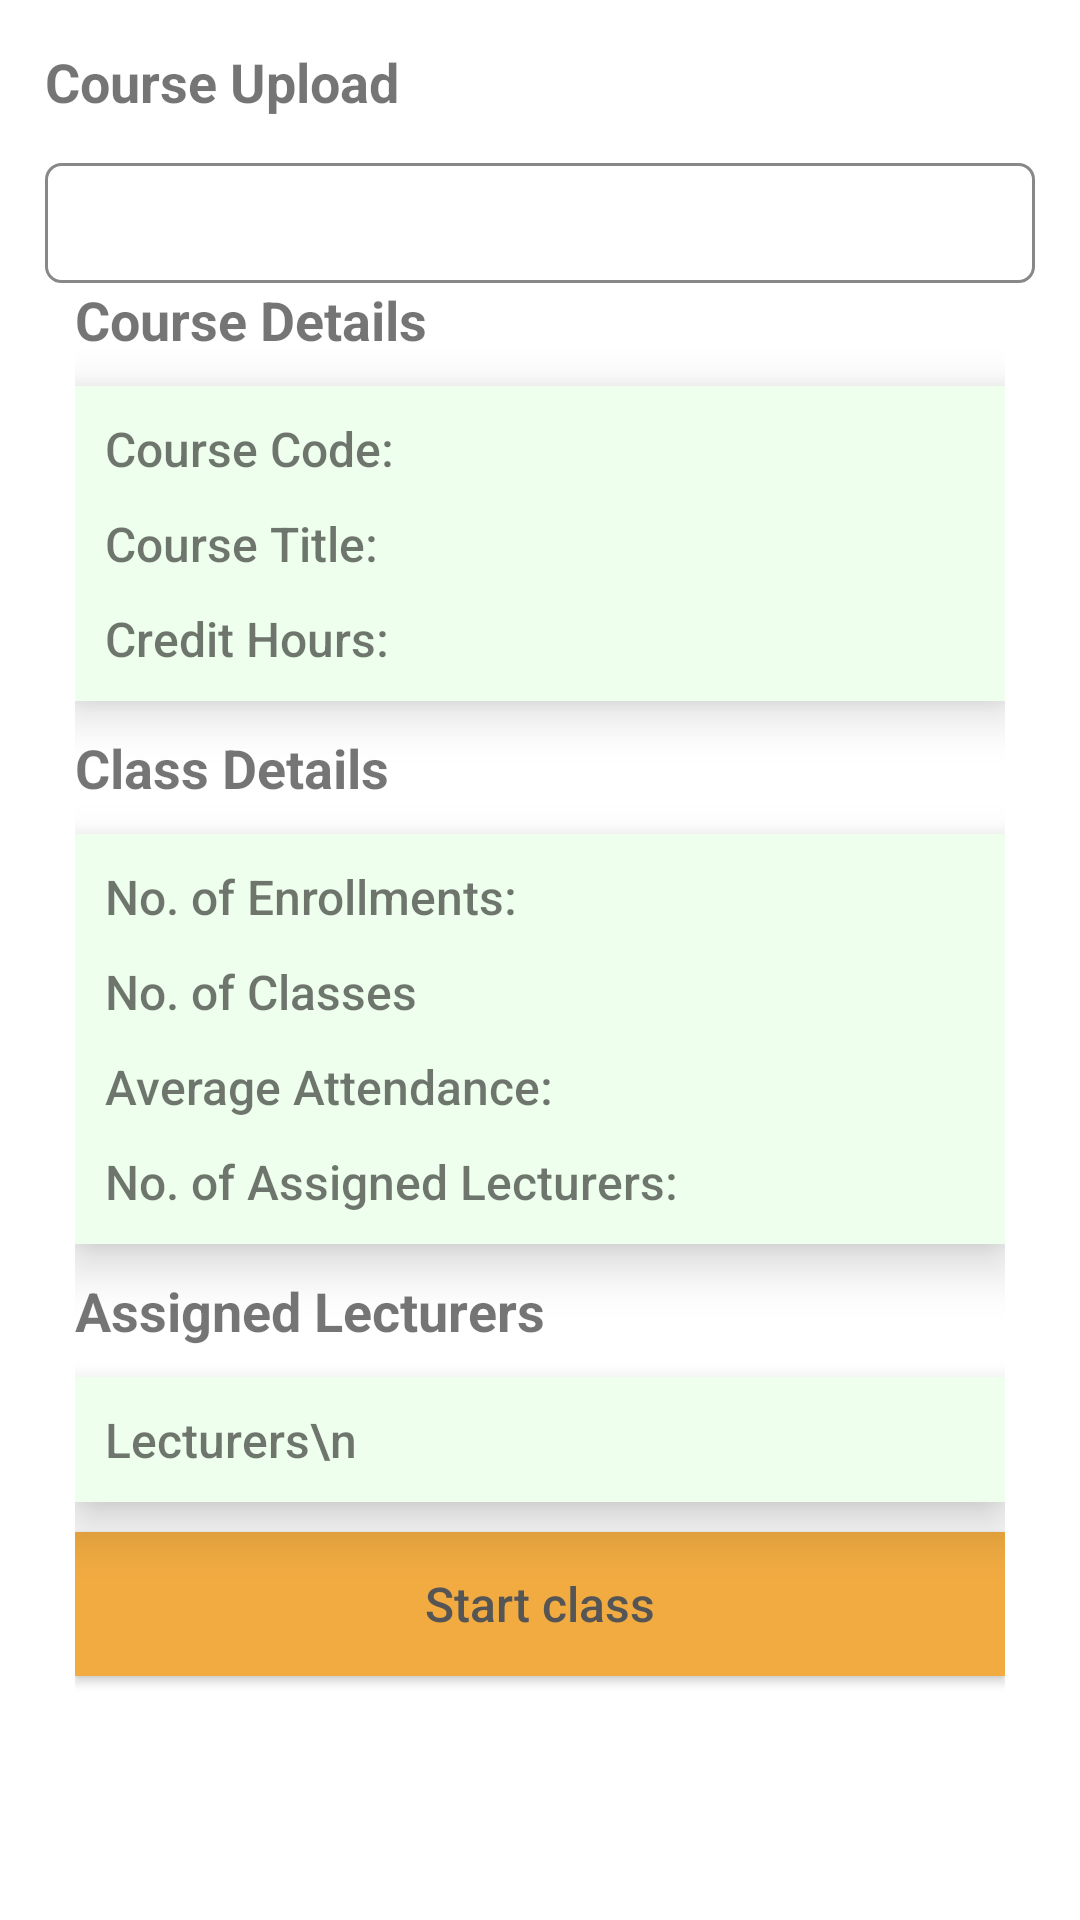

Layout XML and referenced resources for this Android screen:
<!-- AndroidManifest.xml: application theme Theme.AttendanceManagementSystem -->
<!-- res/layout/fragment_add_class.xml -->
<?xml version="1.0" encoding="utf-8"?>
<RelativeLayout xmlns:android="http://schemas.android.com/apk/res/android"
    xmlns:tools="http://schemas.android.com/tools"
    android:layout_width="match_parent"
    android:layout_height="match_parent"
    xmlns:app="http://schemas.android.com/apk/res-auto"
    tools:context=".Fragments.AddClass">

    <TextView
        android:layout_width="wrap_content"
        android:layout_height="wrap_content"
        android:text="Course Upload"
        android:layout_margin="15dp"
        android:textSize="18sp"
        android:textStyle="bold"
        android:id="@+id/pageTitle"/>

    <RelativeLayout
        android:layout_width="match_parent"
        android:layout_height="wrap_content"
        android:layout_below="@+id/pageTitle"
        android:layout_marginHorizontal="15dp">

        <Spinner
            android:layout_width="match_parent"
            android:layout_height="40dp"
            android:background="@drawable/bg"
            android:id="@+id/courseSpinner"/>
        <ScrollView
            android:layout_width="match_parent"
            android:layout_height="wrap_content"
            android:id="@+id/scrollView"
            android:layout_below="@+id/courseSpinner"
            android:visibility="visible">
            <LinearLayout
                android:layout_width="match_parent"
                android:layout_height="wrap_content"
                android:orientation="vertical"
                >
                <LinearLayout
                    android:layout_width="match_parent"
                    android:layout_height="wrap_content"
                    android:id="@+id/courseDetailsLayout"
                    android:paddingHorizontal="10dp"
                    android:visibility="visible"
                    android:orientation="vertical">

                    <TextView
                        android:layout_width="wrap_content"
                        android:layout_height="wrap_content"
                        android:text="Course Details "
                        android:textSize="18sp"
                        android:background="@null"
                        android:textStyle="bold"
                        android:layout_marginBottom="10dp"
                        />
                    <LinearLayout
                        android:layout_width="match_parent"
                        android:layout_height="wrap_content"
                        android:orientation="vertical"
                        android:paddingVertical="10dp"
                        android:paddingHorizontal="10dp"
                        android:background="@color/bgColor"
                        android:elevation="10dp">
                        <TextView
                            android:layout_width="wrap_content"
                            android:layout_height="wrap_content"
                            android:text="Course Code: "
                            android:textSize="16sp"
                            android:textStyle="normal"
                            android:fontFamily="sans-serif-medium"
                            android:id="@+id/courseCode"
                            android:paddingBottom="10dp"/>
                        <TextView
                            android:layout_width="wrap_content"
                            android:layout_height="wrap_content"
                            android:text="Course Title: "
                            android:textSize="16sp"
                            android:textStyle="normal"
                            android:fontFamily="sans-serif-medium"
                            android:id="@+id/courseTitle"
                            android:paddingBottom="10dp"/>
                        <TextView
                            android:layout_width="wrap_content"
                            android:layout_height="wrap_content"
                            android:text="Credit Hours: "
                            android:textSize="16sp"
                            android:textStyle="normal"
                            android:fontFamily="sans-serif-medium"
                            android:id="@+id/courseUnits"
                            />
                    </LinearLayout>

                    <TextView
                        android:layout_width="wrap_content"
                        android:layout_height="wrap_content"
                        android:text="Class Details "
                        android:textSize="18sp"
                        android:layout_marginVertical="10dp"
                        android:background="@null"
                        android:textStyle="bold"
                        android:layout_marginBottom="10dp"
                        />
                    <LinearLayout
                        android:layout_width="match_parent"
                        android:layout_height="wrap_content"
                        android:orientation="vertical"
                        android:paddingVertical="10dp"
                        android:paddingHorizontal="10dp"
                        android:background="@color/bgColor"
                        android:elevation="10dp">
                        <TextView
                            android:layout_width="wrap_content"
                            android:layout_height="wrap_content"
                            android:text="No. of Enrollments: "
                            android:textSize="16sp"
                            android:textStyle="normal"
                            android:fontFamily="sans-serif-medium"
                            android:id="@+id/enrollments"
                            android:paddingBottom="10dp"/>
                        <TextView
                            android:layout_width="wrap_content"
                            android:layout_height="wrap_content"
                            android:text="No. of Classes "
                            android:textSize="16sp"
                            android:textStyle="normal"
                            android:fontFamily="sans-serif-medium"
                            android:id="@+id/noOfClasses"
                            android:paddingBottom="10dp"/>
                        <TextView
                            android:layout_width="wrap_content"
                            android:layout_height="wrap_content"
                            android:text="Average Attendance: "
                            android:textSize="16sp"
                            android:textStyle="normal"
                            android:fontFamily="sans-serif-medium"
                            android:id="@+id/averageAttendance"
                            android:paddingBottom="10dp"/>

                        <TextView
                            android:layout_width="wrap_content"
                            android:layout_height="wrap_content"
                            android:text="No. of Assigned Lecturers: "
                            android:textSize="16sp"
                            android:textStyle="normal"
                            android:fontFamily="sans-serif-medium"
                            android:id="@+id/noOfLecturers"
                            />

                    </LinearLayout>

                    <TextView
                        android:layout_width="wrap_content"
                        android:layout_height="wrap_content"
                        android:text="Assigned Lecturers "
                        android:textSize="18sp"
                        android:layout_marginVertical="10dp"
                        android:background="@null"
                        android:textStyle="bold"
                        android:layout_marginBottom="10dp"
                        />
                    <LinearLayout
                        android:layout_width="match_parent"
                        android:layout_height="wrap_content"
                        android:orientation="vertical"
                        android:paddingVertical="10dp"
                        android:paddingHorizontal="10dp"
                        android:background="@color/bgColor"
                        android:elevation="10dp">
                        
                        <TextView
                            android:layout_width="wrap_content"
                            android:layout_height="wrap_content"
                            android:text="Lecturers\n"
                            android:textSize="16sp"
                            android:textStyle="normal"
                            android:fontFamily="sans-serif-medium"
                            android:id="@+id/others" />

                    </LinearLayout>

                    <Button
                        android:layout_width="match_parent"
                        android:layout_height="wrap_content"
                        android:id="@+id/startClass"
                        android:text="Start class"
                        android:textSize="16sp"
                        android:textColor="#555"
                        android:textAllCaps="false"
                        app:backgroundTint="@null"
                        android:background="@color/mainColor"
                        android:layout_marginVertical="10dp"/>

                </LinearLayout>

            </LinearLayout>
        </ScrollView>

    </RelativeLayout>


    <ProgressBar
        android:layout_width="32dp"
        android:layout_height="32dp"
        android:layout_centerInParent="true"
        android:id="@+id/progressBar"
        android:visibility="gone"/>


</RelativeLayout>
<!-- resources referenced by this layout -->
<resources>
  <color name="bgColor">#efe</color>
  <color name="mainColor">#FFf1ab41</color>
  <!-- drawable bg (drawable) -->
  <?xml version="1.0" encoding="utf-8"?>
  <shape xmlns:android="http://schemas.android.com/apk/res/android">
  
      <stroke android:width="1dp"
          android:color="#888"/>
      <corners android:radius="5dp"/>
  
  </shape>
  <style name="Theme.AttendanceManagementSystem" parent="Theme.MaterialComponents.DayNight.NoActionBar">
          
          <item name="colorPrimary">@color/purple_500</item>
          <item name="colorPrimaryVariant">@color/purple_700</item>
          <item name="colorOnPrimary">@color/white</item>
          
          <item name="colorSecondary">@color/teal_200</item>
          <item name="colorSecondaryVariant">@color/teal_700</item>
          <item name="colorOnSecondary">@color/black</item>
          
          <item name="android:statusBarColor" tools:targetApi="l">?attr/colorPrimaryVariant</item>
          <item name="android:forceDarkAllowed">false</item>
          
      </style>
  <color name="purple_500">#FF6200EE</color>
  <color name="purple_700">#FFf1ab41</color>
  <color name="white">#FFFFFFFF</color>
  <color name="teal_200">#FF03DAC5</color>
  <color name="teal_700">#FF018786</color>
  <color name="black">#FF000000</color>
</resources>
